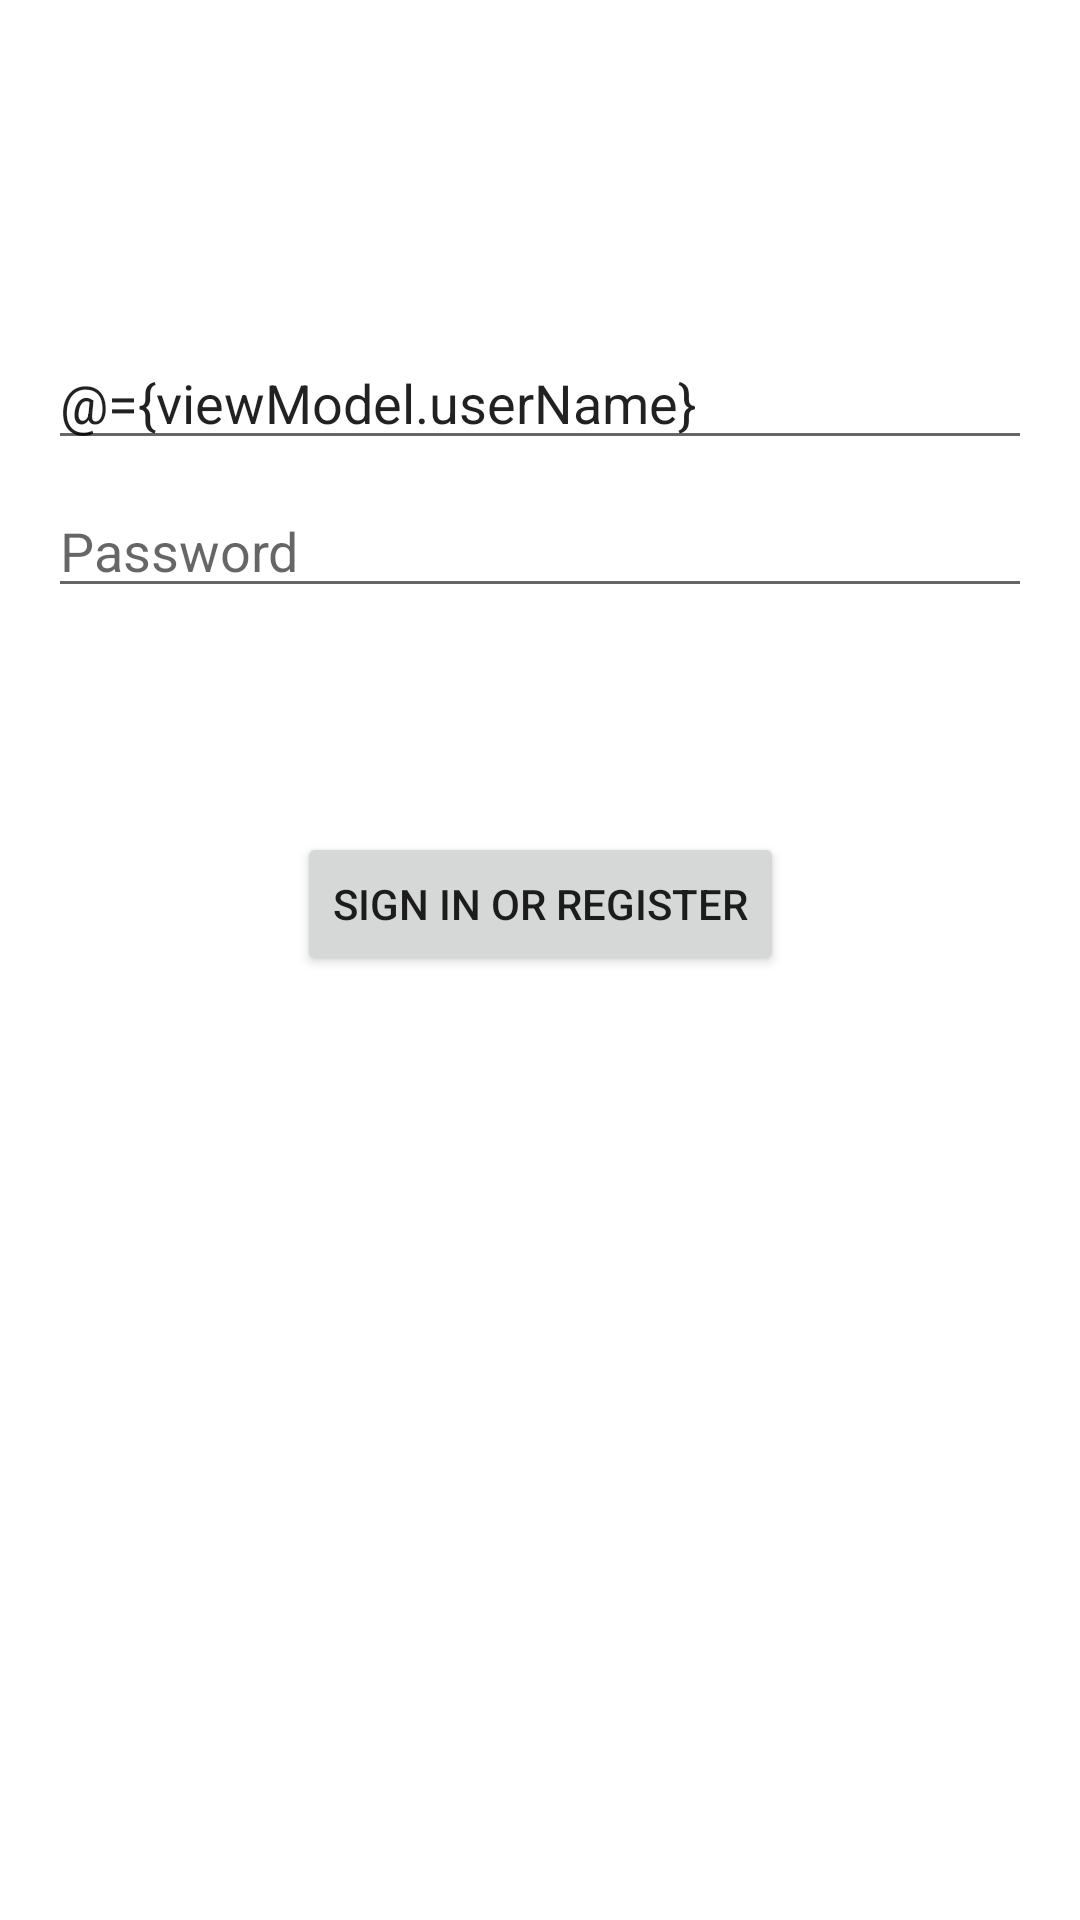

Layout XML and referenced resources for this Android screen:
<!-- AndroidManifest.xml: application theme Theme.Inventory -->
<!-- res/layout/activity_login.xml -->
<?xml version="1.0" encoding="utf-8"?>
<layout>

    <data>

        <import type="com.shouma.zps.inventory.vm.LoginViewModel" />

        <variable
            name="viewModel"
            type="LoginViewModel" />

    </data>

    <androidx.constraintlayout.widget.ConstraintLayout xmlns:android="http://schemas.android.com/apk/res/android"
        xmlns:app="http://schemas.android.com/apk/res-auto"
        android:background="?attr/colorSurface"
        android:id="@+id/container"
        android:layout_width="match_parent"
        android:layout_height="match_parent"
        android:paddingLeft="@dimen/activity_horizontal_margin"
        android:paddingTop="@dimen/activity_vertical_margin"
        android:paddingRight="@dimen/activity_horizontal_margin"
        android:paddingBottom="@dimen/activity_vertical_margin">

        <Button
            android:id="@+id/login_btn"
            android:layout_width="wrap_content"
            android:layout_height="wrap_content"
            android:layout_gravity="start"
            android:layout_marginTop="16dp"
            android:layout_marginBottom="64dp"
            android:text="@string/action_sign_in"
            app:layout_constraintBottom_toBottomOf="parent"
            app:layout_constraintEnd_toEndOf="parent"
            app:layout_constraintStart_toStartOf="parent"
            app:layout_constraintTop_toBottomOf="@+id/password"
            app:layout_constraintVertical_bias="0.2" />

        <EditText
            android:id="@+id/password"
            android:layout_width="0dp"
            android:layout_height="wrap_content"
            android:layout_marginTop="8dp"
            android:hint="@string/prompt_password"
            android:imeActionLabel="@string/action_sign_in_short"
            android:imeOptions="actionDone"
            android:inputType="textPassword"
            android:selectAllOnFocus="true"
            app:layout_constraintEnd_toEndOf="parent"
            app:layout_constraintStart_toStartOf="parent"
            app:layout_constraintTop_toBottomOf="@+id/username" />

        <EditText
            android:text="@={viewModel.userName}"
            android:id="@+id/username"
            android:layout_width="0dp"
            android:layout_height="wrap_content"
            android:layout_marginTop="96dp"
            android:hint="@string/prompt_email"
            android:inputType="textEmailAddress"
            android:selectAllOnFocus="true"
            app:layout_constraintEnd_toEndOf="parent"
            app:layout_constraintStart_toStartOf="parent"
            app:layout_constraintTop_toTopOf="parent" />

        <ProgressBar
            android:id="@+id/loading"
            android:layout_width="wrap_content"
            android:layout_height="wrap_content"
            android:layout_gravity="center"
            android:layout_marginTop="64dp"
            android:layout_marginBottom="64dp"
            android:visibility="gone"
            app:layout_constraintBottom_toBottomOf="parent"
            app:layout_constraintEnd_toEndOf="@+id/password"
            app:layout_constraintStart_toStartOf="@+id/password"
            app:layout_constraintTop_toTopOf="parent"
            app:layout_constraintVertical_bias="0.3" />

    </androidx.constraintlayout.widget.ConstraintLayout>
</layout>
<!-- resources referenced by this layout -->
<resources>
  <dimen name="activity_horizontal_margin">16dp</dimen>
  <dimen name="activity_vertical_margin">16dp</dimen>
  <string name="action_sign_in">Sign in or register</string>
  <string name="action_sign_in_short">Sign in</string>
  <string name="prompt_email">Email</string>
  <string name="prompt_password">Password</string>
  <style name="Theme.Inventory" parent="Theme.MaterialComponents.DayNight.NoActionBar">
          
          <item name="colorPrimary">@color/purple_500</item>
          <item name="colorPrimaryVariant">@color/purple_700</item>
          <item name="colorOnPrimary">@color/white</item>
          
          <item name="colorSecondary">@color/teal_200</item>
          <item name="colorSecondaryVariant">@color/teal_700</item>
          <item name="colorOnSecondary">@color/black</item>
          
          <item name="android:statusBarColor" tools:targetApi="l">?attr/colorPrimaryVariant</item>
          
          <item name="android:colorBackground">@color/white</item>
      </style>
  <color name="purple_500">#FF6200EE</color>
  <color name="purple_700">#FF3700B3</color>
  <color name="white">#FFFFFFFF</color>
  <color name="teal_200">#FF03DAC5</color>
  <color name="teal_700">#FF018786</color>
  <color name="black">#FF000000</color>
</resources>
